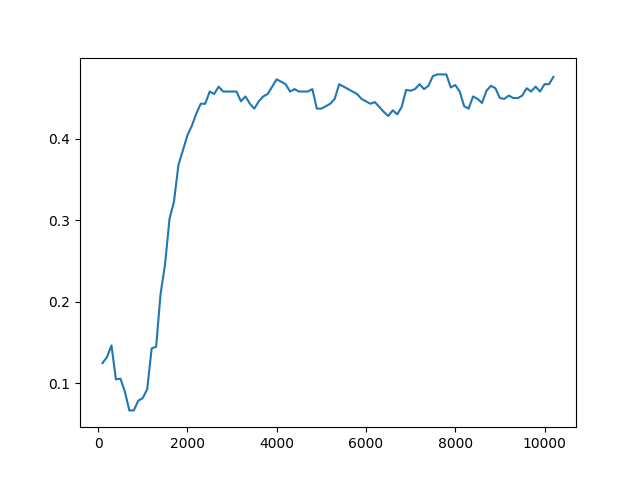

The data file committed next to this chart (first rows):
Timestep, Episode, Reward, Exploration
0, 0, 0.5, None
1, 0, 0.5, None
2, 0, 0.5, None
3, 0, 0.5, None
4, 1, 0.5, None
5, 1, 0.5, None
6, 1, 0.5, None
7, 1, 0.5, None
8, 1, 0.5, None
9, 2, 1, None
10, 2, -1, None
11, 2, 0.5, None
12, 3, 1, None
13, 3, 0.5, None
14, 3, 0.5, None
15, 3, 0.5, None
16, 3, 0.5, None
17, 4, 0.5, None
18, 4, 0.5, None
19, 4, -1, None
20, 4, -1, None
21, 4, 0.5, None
22, 5, 0.5, None
23, 5, 0.5, None
24, 5, 0.5, None
25, 5, 0.5, None
26, 5, 0.5, None
27, 6, -1, None
28, 6, 0.5, None
29, 6, 0.5, None
30, 6, 0.5, None
31, 6, -1, None
32, 7, 0.5, None
33, 7, 0.5, None
34, 7, 0.5, None
35, 7, 0.5, None
36, 7, -1, None
37, 8, 0.5, None
38, 8, 0.5, None
39, 8, 0.5, None
40, 8, 0.5, None
41, 8, 0.5, None
42, 9, 0.5, None
43, 9, -1, None
44, 9, 0.5, None
45, 9, 0.5, None
46, 9, -1, None
47, 10, 0.5, None
48, 10, 0.5, None
49, 10, 0.5, None
50, 10, 0.5, None
51, 10, 0.5, None
52, 11, -1, None
53, 11, -1, None
54, 11, 0.5, None
55, 11, 0.5, None
56, 11, 0.5, None
57, 12, -1, None
58, 12, 0.5, None
59, 12, -1, None
... 49,940 more rows
